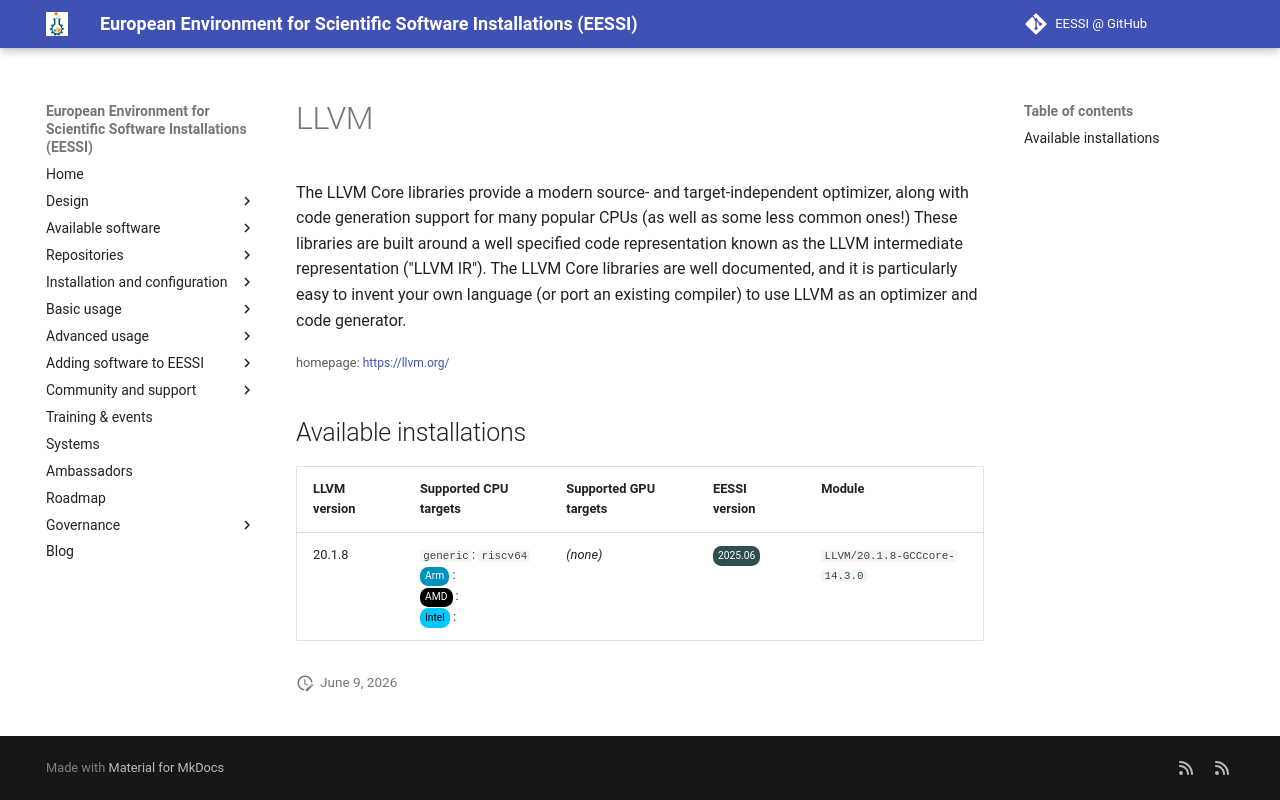

repository: EESSI/docs · page: available_software_riscv/detail/LLVM/index.html · generator: mkdocs

---
json_ld:
  '@context': https://schema.org
  '@type': SoftwareApplication
  applicationCategory: DeveloperApplication
  description: '

    The LLVM Core libraries provide a modern source- and target-independent

    optimizer, along with code generation support for many popular CPUs

    (as well as some less common ones!) These libraries are built around a well

    specified code representation known as the LLVM intermediate representation

    ("LLVM IR"). The LLVM Core libraries are well documented, and it is

    particularly easy to invent your own language (or port an existing compiler)

    to use LLVM as an optimizer and code generator.

    '
  license: Not confirmed
  name: LLVM
  offers:
    '@type': Offer
    price: 0
  operatingSystem: LINUX
  review:
    '@type': Review
    author:
      '@type': Organization
      name: EESSI
    reviewBody: Application has been successfully made available on all architectures
      supported by EESSI
    reviewRating:
      '@type': Rating
      ratingValue: 5
  softwareRequirements: See https://www.eessi.io/docs/ for how to make EESSI available
    on your system
  softwareVersion: '[''20.1.8'']'
  url: https://llvm.org/
---
# LLVM



The LLVM Core libraries provide a modern source- and target-independent
optimizer, along with code generation support for many popular CPUs
(as well as some less common ones!) These libraries are built around a well
specified code representation known as the LLVM intermediate representation
("LLVM IR"). The LLVM Core libraries are well documented, and it is
particularly easy to invent your own language (or port an existing compiler)
to use LLVM as an optimizer and code generator.


<small>homepage: </small><span class="software-link">[https://llvm.org/](https://llvm.org/)</span>

## Available installations


|LLVM version|Supported CPU targets|Supported GPU targets|EESSI version|Module|
| --- | --- | --- | --- | --- |
|20.1.8|`generic`: `riscv64`<br/><span class="software-cpu-arm">Arm</span>: <br/><span class="software-cpu-amd">AMD</span>: <br/><span class="software-cpu-intel">Intel</span>: <br/>|*(none)*|<span class="software-eessi-version-202506">2025.06</span>|`LLVM/20.1.8-GCCcore-14.3.0`|
